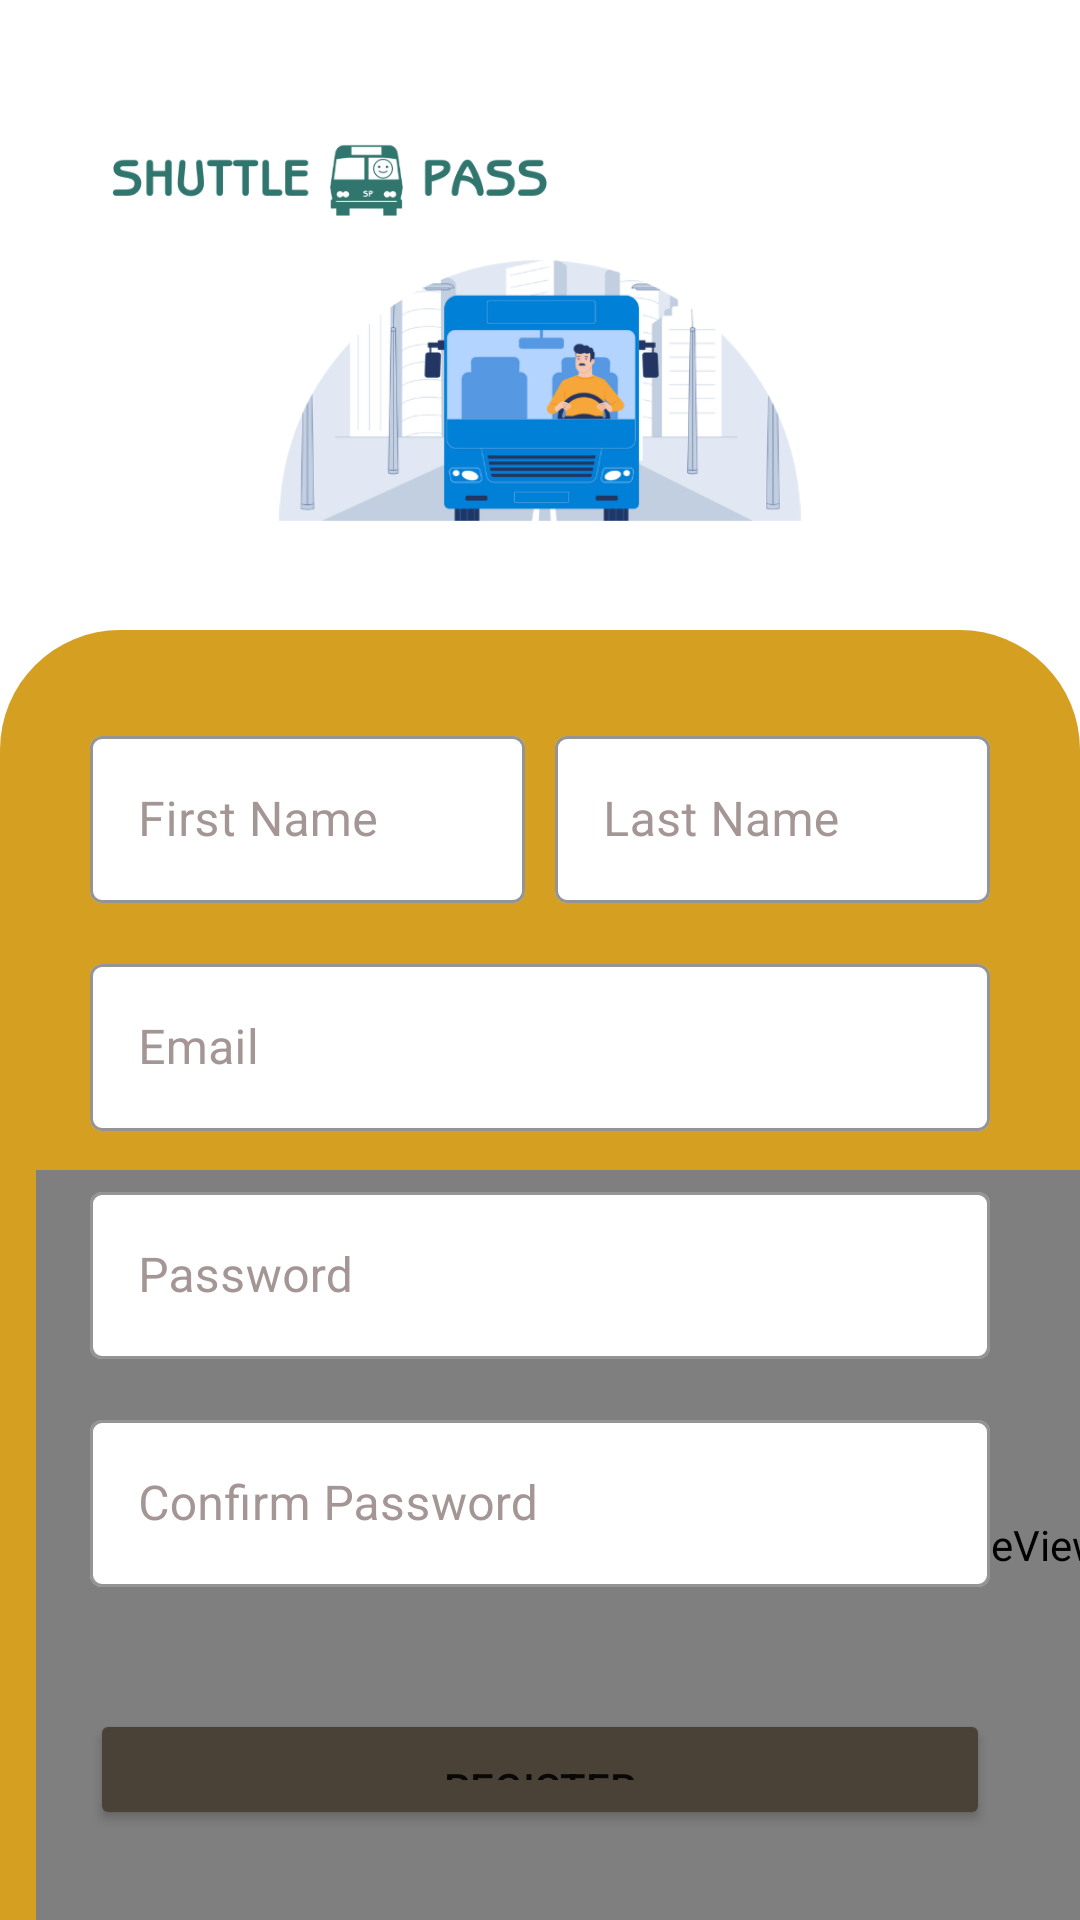

Produce the Android XML layout that renders to this screen, including the resource entries it uses.
<!-- AndroidManifest.xml: application theme Theme.ShuttlePassDriver -->
<!-- res/layout/activity_register.xml -->
<?xml version="1.0" encoding="utf-8"?>
<androidx.constraintlayout.widget.ConstraintLayout xmlns:android="http://schemas.android.com/apk/res/android"
    xmlns:app="http://schemas.android.com/apk/res-auto"
    xmlns:tools="http://schemas.android.com/tools"
    android:layout_width="match_parent"
    android:layout_height="match_parent"
    tools:context=".Register">

    <LinearLayout
        android:layout_width="match_parent"
        android:layout_height="wrap_content"
        android:orientation="vertical"
        app:layout_constraintBottom_toBottomOf="parent"
        app:layout_constraintEnd_toEndOf="parent"
        app:layout_constraintStart_toStartOf="parent"
        app:layout_constraintTop_toTopOf="parent"
        >

        <LinearLayout
            android:layout_width="match_parent"
            android:layout_height="wrap_content"
            android:orientation="vertical"
            android:layout_margin="35dp"
         >

            <ImageView
                android:layout_width="150dp"
                android:layout_height="50dp"
                android:src="@drawable/brand_text_logo" />

            <ImageView
                android:layout_width="300dp"
                android:layout_height="90dp"
                android:layout_gravity="center"
                android:src="@drawable/bus_illust_2" />

        </LinearLayout>


        <RelativeLayout
            android:layout_width="match_parent"
            android:layout_height="match_parent">


            <ImageView
                android:id="@+id/imageView2"
                android:layout_width="match_parent"
                android:layout_height="match_parent"
                android:src="@drawable/bottom_background" />

            <LinearLayout
                android:layout_width="wrap_content"
                android:layout_height="match_parent"
                android:gravity="bottom">

                <pl.droidsonroids.gif.GifImageView
                    android:layout_width="500dp"
                    android:layout_height="250dp"
                    android:src="@drawable/wave"
                    android:layout_marginStart="12dp"
                    />
            </LinearLayout>

            <androidx.cardview.widget.CardView
                android:layout_width="match_parent"
                android:layout_height="match_parent"
                app:cardBackgroundColor="@android:color/transparent"
                app:cardCornerRadius="40dp"
                app:contentPadding="30dp"
                app:cardElevation="0dp"
                >




            <LinearLayout
                android:layout_width="match_parent"
                android:layout_height="wrap_content"
                android:orientation="vertical">



        <LinearLayout
            android:layout_width="match_parent"
            android:layout_height="wrap_content"
            android:orientation="horizontal">

            <com.google.android.material.textfield.TextInputLayout
                android:id="@+id/fname"
                style="@style/Widget.MaterialComponents.TextInputLayout.OutlinedBox"
                android:layout_weight="1"
                android:layout_width="0dp"
                android:layout_height="wrap_content"
                android:paddingRight="15px"
                app:boxBackgroundColor="@color/white"
                android:textColorHint="@color/taupe_gray"
                app:boxStrokeColor="@color/taupe"
                app:hintTextColor="@color/taupe"
                >

                <com.google.android.material.textfield.TextInputEditText
                    android:nextFocusDown="@+id/lname_edit"
                    android:layout_width="match_parent"
                    android:layout_height="wrap_content"
                    android:inputType="textCapWords|textCapSentences"
                    android:hint="First Name"
                    />
            </com.google.android.material.textfield.TextInputLayout>

            <com.google.android.material.textfield.TextInputLayout
                android:id="@+id/lname"
                style="@style/Widget.MaterialComponents.TextInputLayout.OutlinedBox"
                android:layout_weight="1"
                android:layout_width="0dp"
                android:paddingLeft="15px"
                android:layout_height="wrap_content"
                app:boxBackgroundColor="@color/white"
                android:textColorHint="@color/taupe_gray"
                app:boxStrokeColor="@color/taupe"
                app:hintTextColor="@color/taupe">

                <com.google.android.material.textfield.TextInputEditText
                    android:id="@+id/lname_edit"
                    android:layout_width="match_parent"
                    android:layout_height="wrap_content"
                    android:inputType="textCapWords|textCapSentences"
                    android:hint="Last Name" />
            </com.google.android.material.textfield.TextInputLayout>

        </LinearLayout>

        <com.google.android.material.textfield.TextInputLayout
            android:id="@+id/email"
            style="@style/Widget.MaterialComponents.TextInputLayout.OutlinedBox"
            android:layout_width="match_parent"
            android:layout_height="match_parent"
            android:layout_marginTop="45px"
            app:startIconDrawable="@drawable/email"
            app:boxBackgroundColor="@color/white"
            android:textColorHint="@color/taupe_gray"
            app:boxStrokeColor="@color/taupe"
            app:hintTextColor="@color/taupe"
            >

            <com.google.android.material.textfield.TextInputEditText
                android:layout_width="match_parent"
                android:layout_height="wrap_content"
                android:inputType="textEmailAddress"
                android:hint="Email" />
        </com.google.android.material.textfield.TextInputLayout>

        <com.google.android.material.textfield.TextInputLayout
            android:id="@+id/pass"
            style="@style/Widget.MaterialComponents.TextInputLayout.OutlinedBox"
            android:layout_width="match_parent"
            android:layout_height="match_parent"
            android:layout_marginTop="45px"
            app:startIconDrawable="@drawable/password"
            app:boxBackgroundColor="@color/white"
            android:textColorHint="@color/taupe_gray"
            app:boxStrokeColor="@color/taupe"
            app:hintTextColor="@color/taupe">

            <com.google.android.material.textfield.TextInputEditText
                android:layout_width="match_parent"
                android:layout_height="wrap_content"
                android:inputType="textPassword"
                android:hint="Password" />
        </com.google.android.material.textfield.TextInputLayout>

        <com.google.android.material.textfield.TextInputLayout
            android:id="@+id/cpass"
            style="@style/Widget.MaterialComponents.TextInputLayout.OutlinedBox"
            android:layout_width="match_parent"
            android:layout_height="match_parent"
            android:layout_marginTop="45px"
            app:startIconDrawable="@drawable/password"
            app:boxBackgroundColor="@color/white"
            android:textColorHint="@color/taupe_gray"
            app:boxStrokeColor="@color/taupe"
            app:hintTextColor="@color/taupe">

            <com.google.android.material.textfield.TextInputEditText
                android:layout_width="match_parent"
                android:layout_height="wrap_content"
                android:inputType="textPassword"
                android:hint="Confirm Password" />
        </com.google.android.material.textfield.TextInputLayout>

        <TextView
            android:id="@+id/error"
            android:layout_gravity="center"
            android:layout_width="wrap_content"
            android:layout_height="wrap_content"
            android:layout_marginTop="20px"/>

        <ProgressBar
            android:id="@+id/prog"
            android:layout_width="match_parent"
            android:layout_height="match_parent"
            android:layout_marginTop="45px"
            android:layout_marginHorizontal="70px"
            android:layout_gravity="center"
            android:indeterminateTint="@color/taupe"
            android:visibility="gone"/>

        <Button
            android:id="@+id/regbtn"
            android:layout_width="match_parent"
            android:layout_height="match_parent"
            android:layout_marginTop="45px"
            android:backgroundTint="@color/taupe"
            android:paddingVertical="50px"
            android:text="Register" />

        <View
            android:layout_width="match_parent"
            android:layout_height="1dp"
            android:layout_marginVertical="35px"
            android:background="@color/taupe" />

                <LinearLayout
                    android:layout_width="match_parent"
                    android:layout_height="wrap_content"
                    android:gravity="center_horizontal">
                    <TextView
                        android:layout_gravity="center"
                        android:layout_width="wrap_content"
                        android:layout_height="wrap_content"
                        android:text="Already have an account? "
                        android:textColor="@color/taupe"/>
                    <TextView
                        android:id="@+id/log"
                        android:layout_gravity="center"
                        android:layout_width="wrap_content"
                        android:layout_height="wrap_content"
                        android:text="Login Here"
                        android:textColor="@color/dark_teal"/>

                </LinearLayout>

            </LinearLayout>
            </androidx.cardview.widget.CardView>

        </RelativeLayout>
    </LinearLayout>
</androidx.constraintlayout.widget.ConstraintLayout>
<!-- resources referenced by this layout -->
<resources>
  <color name="dark_teal">#30756D</color>
  <color name="taupe">#4B4237</color>
  <color name="taupe_gray">#A49694</color>
  <color name="white">#FFFFFFFF</color>
  <!-- drawable bottom_background (drawable) -->
  <?xml version="1.0" encoding="utf-8"?>
  <selector xmlns:android="http://schemas.android.com/apk/res/android">
  <item>
      <shape android:shape="rectangle">
          <corners android:topLeftRadius="40dp" android:topRightRadius="40dp"/>
          <gradient android:startColor="#D5A021" android:endColor="#D5A021" android:angle="0"/>
      </shape>
  </item>
  
  </selector>
  <!-- drawable brand_text_logo: png bitmap (drawable, 11332 bytes) -->
  <!-- drawable bus_illust_2: png bitmap (drawable, 46563 bytes) -->
  <!-- drawable wave: gif bitmap (drawable, 238579 bytes) -->
  <style name="Theme.ShuttlePassDriver" parent="Theme.MaterialComponents.Light.NoActionBar">
          
          <item name="colorPrimary">@color/goldenrod</item>
          <item name="colorPrimaryVariant">@color/dim_gray</item>
          <item name="colorOnPrimary">@color/white</item>
          
          <item name="colorSecondary">@color/goldenrod</item>
          <item name="colorSecondaryVariant">@color/teal_700</item>
          <item name="colorOnSecondary">@color/black</item>
          
          <item name="android:statusBarColor">?attr/colorPrimaryVariant</item>
          
  
      </style>
  <color name="goldenrod">#D5A021</color>
  <color name="dim_gray">#736B60</color>
  <color name="teal_700">#FF018786</color>
  <color name="black">#FF000000</color>
</resources>
